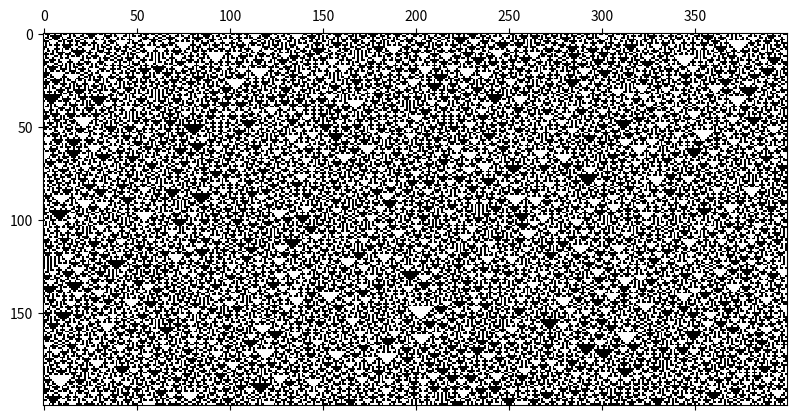

Source code (Python):
import numpy as np

class CA():
    
    def __init__(self,size,ruleset):
        self.size = size
        self.state = np.zeros(size)
        self.ruleset = ruleset      

    def rule(self,a,b,c):
        rulenumber = a*(2**2) + b*(2**1) + c*(2**0)
        return(self.ruleset[int(rulenumber)])
    
    def update(self):
        newstate = np.zeros(self.size)
        for i in range(self.size):
            newstate[i] = self.rule(self.state[(i-1)%self.size],self.state[i],self.state[(i+1)%self.size])
        self.state = newstate

import matplotlib.pyplot as plt

size = 400
a = CA(size, [0,1,1,0,1,0,0,1])
#a = CA(size, [0,1,0,1,1,0,1,0]) #90
#a = CA(size, [0,1,1,1,1,0,0,0]) #30
time = int(size/2)
history = np.zeros((time,size))
a.state = np.random.randint(2,size=size)
a.state[time] = 1

for t in range(time):
    history[t] = a.state
    a.update()

plt.matshow(history,cmap='binary')
plt.show()